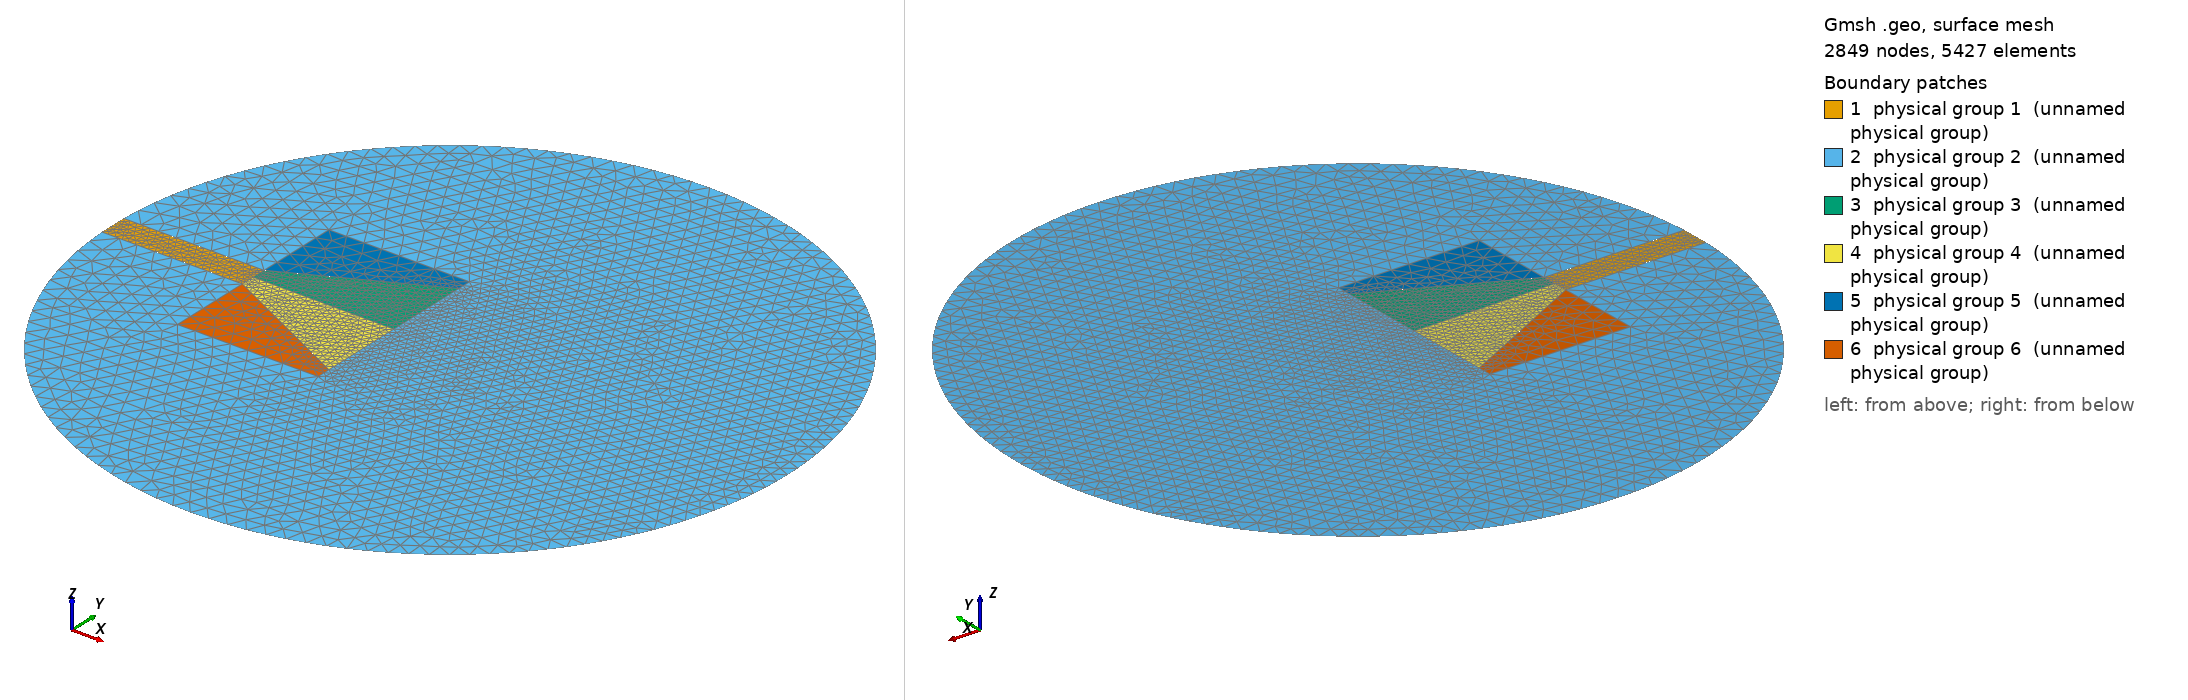

Gmsh geometry script, surface-meshed: 2849 nodes, 5427 surface elements. Boundary patches (legend numbers): 1 physical group 1 (unnamed physical group), 2 physical group 2 (unnamed physical group), 3 physical group 3 (unnamed physical group), 4 physical group 4 (unnamed physical group), 5 physical group 5 (unnamed physical group), 6 physical group 6 (unnamed physical group). Left view from above one corner, right view from below the opposite corner. Legend entries are the model's physical surfaces. The drawing asked Gmsh for element sizes between 1% and 20% of the model's largest extent; the script's own settings can give other sizes.

=== horn.geo (drawn) ===
lc = 0.65;
lco = 0.3*lc;
lc1 = 0.75*lc;

d = 5; 
l = 5; 
b = 3; 
a = 0.5; 
dgap = 0.001; 
R0 = 12; R1 = Sqrt(R0*R0+(a+dgap)*(a+dgap));

Point(10000) = {R0,0.,0.,lc};
Point(1) = {0.,a,0.,lco};
Point(2) = {d,a,0.,lco};
Point(3) = {d+l,b,0.,lco};
Point(4) = {d,a+dgap,0.,lc};
Point(5) = {0,a+dgap,0.,lc};
Point(6) = {R0,R1,0.,lc};
Point(7) = {R0+R1,0,0.,lc1};
Point(8) = {R0,-R1,0.,lc};
Point(9) = {0,-(a+dgap),0.,lc};
Point(10) = {d,-(a+dgap),0.,lc};
Point(11) = {d+l,-b,0.,lco};
Point(12) = {d,-a,0.,lco};
Point(13) = {0,-a,0.,lco};
Point(14) = {d,0,0.,lco};
Point(15) = {d+l,0,0.,lco};
Point(16) = {d+l,b+a,0.,lc};
Point(17) = {d,b+a,0.,lc};
Point(18) = {d+l,-(b+a),0.,lc};
Point(19) = {d,-(b+a),0.,lc};

Line(1) = {1,2};
Line(2) = {2,3};
Line(3) = {3,4};
Line(4) = {4,5};
Circle(5) = {5,10000,6};
Circle(6) = {6,10000,7};
Circle(7) = {7,10000,8};
Circle(8) = {8,10000,9};
Line(9) = {9,10};
Line(10) = {10,11};
Line(11) = {11,12};
Line(12) = {12,13};
Line(13) = {13,1};

Line(14) = {2,14};
Line(15) = {14,12};

Line(16) = {10,19};
Line(17) = {19,18};
Line(18) = {18,11};
Line(19) = {4,17};
Line(20) = {17,16};
Line(21) = {16,3};
Line(22) = {14,15};
Line(23) = {15,3};
Line(24) = {15,11};

Line Loop(1) = {1,14,15,12,13};
Line Loop(2) = {4,5,6,7,8,9,16,17,18,-24,23,-21,-20,-19};
Line Loop(3) = {-14,-22,-23,2};
Line Loop(4) = {22,24,11,-15};
Line Loop(5) = {19,20,21,3};
Line Loop(6) = {-16,10,-18,-17};

Plane Surface(1) = {1};
Plane Surface(2) = {2};
Plane Surface(3) = {3};
Plane Surface(4) = {4};
Plane Surface(5) = {5};
Plane Surface(6) = {6};

Physical Line(1) = {13};
Physical Line(2) = {5,6,7,8};

Physical Surface(1) = {1};
Physical Surface(2) = {2};
Physical Surface(3) = {3};
Physical Surface(4) = {4};
Physical Surface(5) = {5};
Physical Surface(6) = {6};
